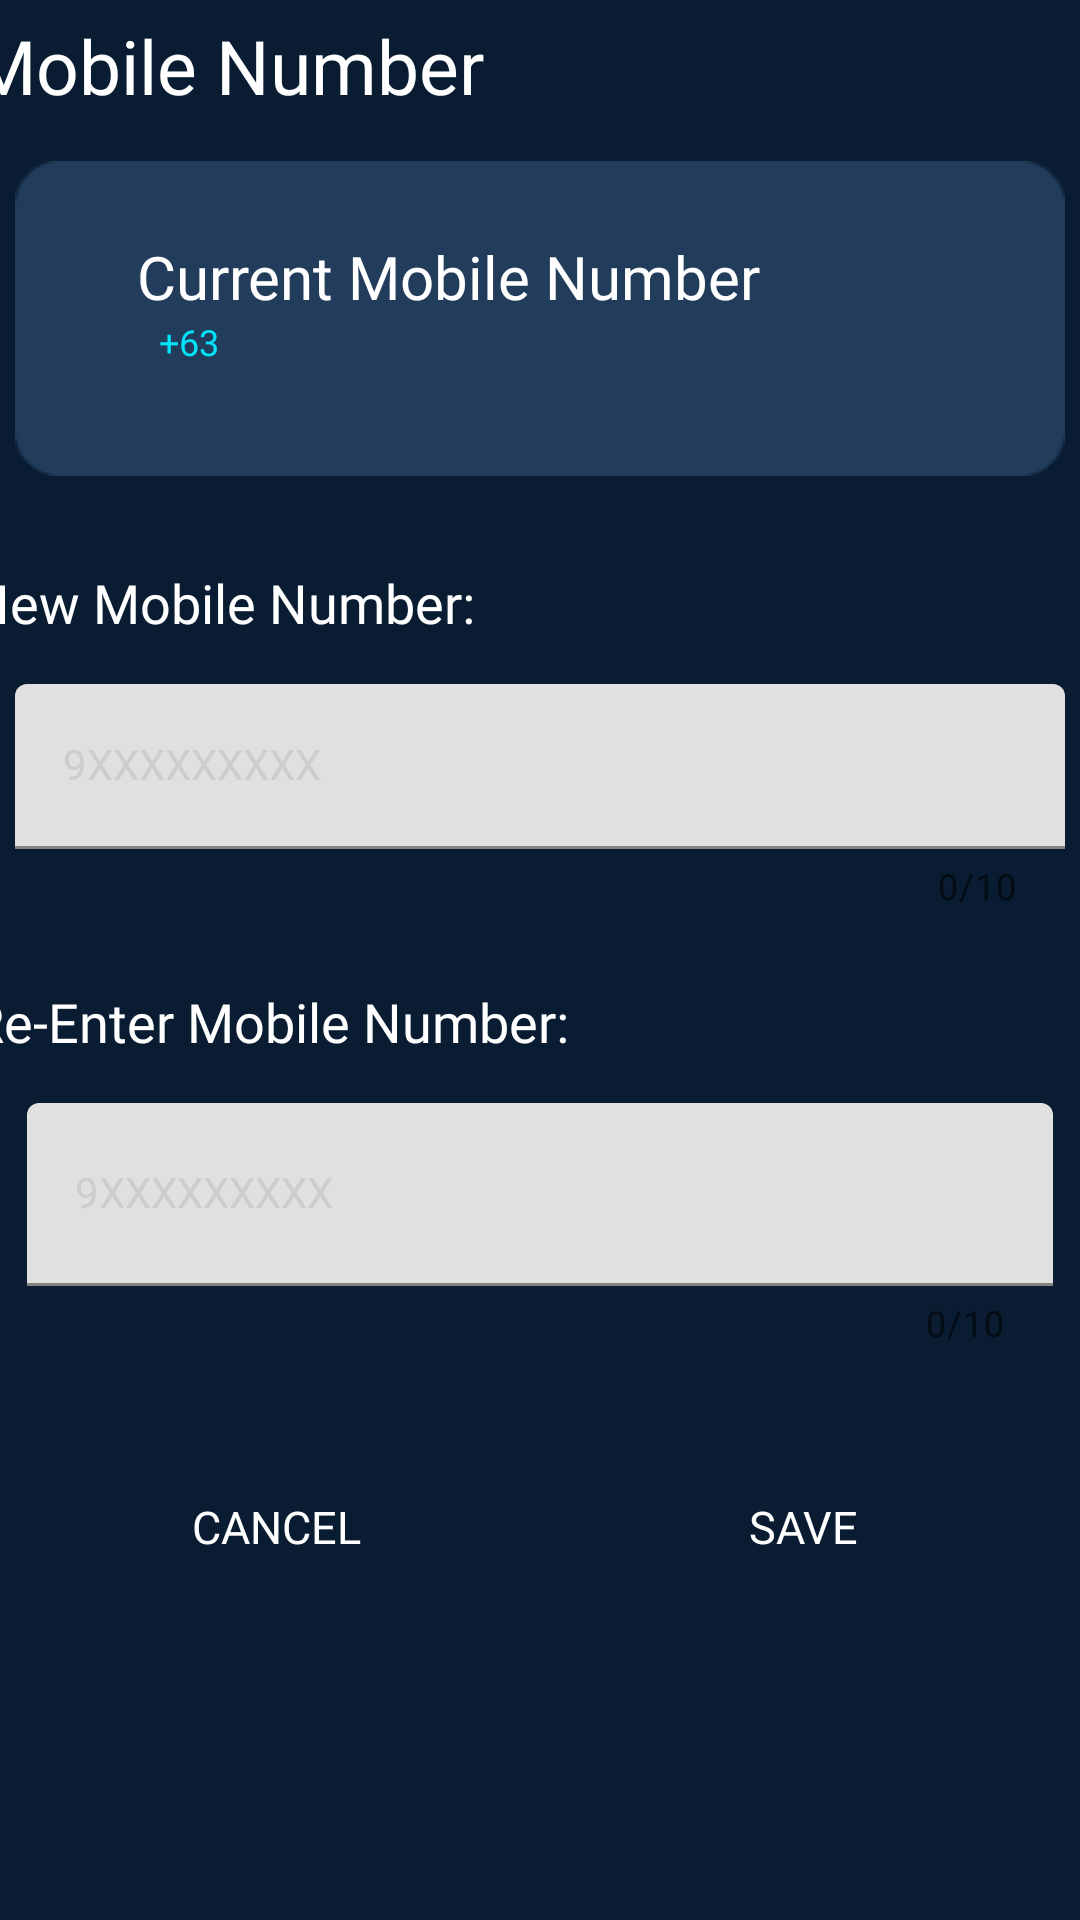

Here is an Android app screen rendered from its layout file. Give the layout XML and the strings, colors and styles it references.
<!-- AndroidManifest.xml: application theme Theme.Electrishut -->
<!-- res/layout/fragment_mobile_number.xml -->
<?xml version="1.0" encoding="utf-8"?>
<layout
    xmlns:android="http://schemas.android.com/apk/res/android"
    xmlns:app="http://schemas.android.com/apk/res-auto"
    xmlns:tools="http://schemas.android.com/tools"
    tools:context=".settings.MobileNumber">

    <androidx.constraintlayout.widget.ConstraintLayout
        android:layout_width="match_parent"
        android:layout_height="match_parent"
        android:background="@color/electrishut_bg"
        android:orientation="vertical">

        <TextView
            android:id="@+id/txtMobileNum"
            android:layout_width="380dp"
            android:layout_height="wrap_content"
            android:layout_marginTop="5dp"
            android:fontFamily="@font/poppins_bold"
            android:text="Mobile Number"
            android:textColor="#FFFFFF"
            android:textSize="25sp"
            app:layout_constraintEnd_toEndOf="parent"
            app:layout_constraintStart_toStartOf="parent"
            app:layout_constraintTop_toTopOf="parent" />

        <ImageView
            android:id="@+id/mobNumContainer"
            android:layout_width="wrap_content"
            android:layout_height="wrap_content"
            android:layout_marginTop="15dp"
            android:src="@drawable/mobilenumcontainer"
            app:layout_constraintEnd_toEndOf="parent"
            app:layout_constraintStart_toStartOf="parent"
            app:layout_constraintTop_toBottomOf="@+id/txtMobileNum" />

        <TextView
            android:id="@+id/txtMobNumContainer"
            android:layout_width="wrap_content"
            android:layout_height="wrap_content"
            android:layout_marginTop="25dp"
            android:layout_marginEnd="60dp"
            android:text="Current Mobile Number"
            android:textColor="#FFFFFF"
            android:textSize="20sp"
            app:fontFamily="@font/poppins_bold"
            app:layout_constraintEnd_toEndOf="parent"
            app:layout_constraintHorizontal_bias="0.498"
            app:layout_constraintStart_toStartOf="parent"
            app:layout_constraintTop_toTopOf="@+id/mobNumContainer" />

        <TextView
            android:id="@+id/txtPrefix"
            android:layout_width="wrap_content"
            android:layout_height="wrap_content"
            android:text="+63"
            android:textColor="#02E3F9"
            android:textSize="12sp"
            app:fontFamily="@font/poppins"
            app:layout_constraintEnd_toEndOf="parent"
            app:layout_constraintHorizontal_bias="0.156"
            app:layout_constraintStart_toStartOf="parent"
            app:layout_constraintTop_toBottomOf="@+id/txtMobNumContainer" />

        <TextView
            android:id="@+id/txtNumCont"
            android:layout_width="wrap_content"
            android:layout_height="wrap_content"
            android:gravity="left"
            android:text=""
            android:textColor="#02E3F9"
            android:textSize="12sp"
            app:fontFamily="@font/poppins"
            app:layout_constraintEnd_toEndOf="parent"
            app:layout_constraintHorizontal_bias="0.257"
            app:layout_constraintStart_toStartOf="parent"
            app:layout_constraintTop_toBottomOf="@+id/txtMobNumContainer" />

        <TextView
            android:id="@+id/txtNewNum"
            android:layout_width="380dp"
            android:layout_height="wrap_content"
            android:layout_marginTop="30dp"
            android:fontFamily="@font/poppins_medium"
            android:text="New Mobile Number:"
            android:textColor="#FFFFFF"
            android:textSize="18sp"
            app:layout_constraintEnd_toEndOf="parent"
            app:layout_constraintStart_toStartOf="parent"
            app:layout_constraintTop_toBottomOf="@+id/mobNumContainer" />

        <com.google.android.material.textfield.TextInputLayout
            android:id="@+id/inputNewNum"
            android:layout_width="wrap_content"
            android:layout_height="wrap_content"
            android:layout_marginHorizontal="20dp"
            android:layout_marginTop="15dp"
            android:textColorHint="#CDCDCD"
            app:counterEnabled="true"
            app:counterMaxLength="10"
            app:helperTextTextColor="@android:color/white"
            app:layout_constraintEnd_toEndOf="parent"
            app:layout_constraintStart_toStartOf="parent"
            app:layout_constraintTop_toBottomOf="@+id/txtNewNum">

            <com.google.android.material.textfield.TextInputEditText
                android:id="@+id/newNum_input"
                style="@style/Widget.Design.TextInputLayout"
                android:layout_width="350dp"
                android:layout_height="55dp"
                android:hint="9XXXXXXXXX"
                android:inputType="phone"
                android:lines="1" />
        </com.google.android.material.textfield.TextInputLayout>

        <TextView
            android:id="@+id/txtreEnterNum"
            android:layout_width="380dp"
            android:layout_height="wrap_content"
            android:layout_marginTop="25dp"
            android:fontFamily="@font/poppins_medium"
            android:text="Re-Enter Mobile Number:"
            android:textColor="#FFFFFF"
            android:textSize="18sp"
            app:layout_constraintEnd_toEndOf="parent"
            app:layout_constraintStart_toStartOf="parent"
            app:layout_constraintTop_toBottomOf="@+id/inputNewNum" />

        <com.google.android.material.textfield.TextInputLayout
            android:id="@+id/inputreEnterNum"
            android:layout_width="wrap_content"
            android:layout_height="wrap_content"
            android:layout_marginHorizontal="20dp"
            android:layout_marginTop="15dp"
            android:textColorHint="#CDCDCD"
            app:counterEnabled="true"
            app:counterMaxLength="10"
            app:helperTextTextColor="@android:color/white"
            app:layout_constraintEnd_toEndOf="parent"
            app:layout_constraintStart_toStartOf="parent"
            app:layout_constraintTop_toBottomOf="@+id/txtreEnterNum">

            <com.google.android.material.textfield.TextInputEditText
                android:id="@+id/reEnterNum_input"
                style="@style/Widget.Design.TextInputLayout"
                android:layout_width="342dp"
                android:layout_height="61dp"
                android:hint="9XXXXXXXXX"
                android:inputType="phone"
                android:lines="1" />
        </com.google.android.material.textfield.TextInputLayout>

        <Button
            android:id="@+id/bttnCancel"
            style="@style/Widget.Material3.Button.OutlinedButton"
            android:layout_width="167dp"
            android:layout_height="60dp"
            android:layout_marginTop="30dp"
            android:fontFamily="@font/poppins_bold"
            android:text="CANCEL"
            android:textColor="#FFFFFF"
            android:textSize="15sp"
            app:layout_constraintEnd_toStartOf="@+id/bttnSave"
            app:layout_constraintStart_toStartOf="parent"
            app:layout_constraintTop_toBottomOf="@+id/inputreEnterNum"
            app:strokeColor="#CDCDCD" />

        <Button
            android:id="@+id/bttnSave"
            style="@style/Widget.Material3.Button"
            android:layout_width="167dp"
            android:layout_height="60dp"
            android:layout_marginTop="30dp"
            android:backgroundTint="#02E3F9"
            android:fontFamily="@font/poppins_bold"
            android:text="SAVE"
            android:textColor="#FFFFFF"
            android:textSize="15sp"
            app:layout_constraintEnd_toEndOf="parent"
            app:layout_constraintStart_toEndOf="@+id/bttnCancel"
            app:layout_constraintTop_toBottomOf="@+id/inputreEnterNum" />

    </androidx.constraintlayout.widget.ConstraintLayout>
</layout>
<!-- resources referenced by this layout -->
<resources>
  <color name="electrishut_bg">#091C32 </color>
  <!-- drawable mobilenumcontainer: png bitmap (drawable, 1074 bytes) -->
  <style name="Theme.Electrishut" parent="Theme.MaterialComponents.DayNight.DarkActionBar">
  
          
          <item name="colorPrimary">@color/electrishut_bg</item>
          <item name="colorPrimaryVariant">@color/electrishut_bg</item>
          <item name="colorOnPrimary">@color/white</item>
  
          
          <item name="colorSecondary">@color/teal_200</item>
          <item name="colorSecondaryVariant">@color/teal_700</item>
          <item name="colorOnSecondary">@color/electrishut_bg</item>
  
          
          <item name="android:statusBarColor" tools:targetApi="l">?attr/colorPrimaryVariant</item>
  
          
      </style>
  <color name="white">#FFFFFFFF</color>
  
      //Added Colors for the Mobile App
  <color name="teal_200">#FF03DAC5</color>
  <color name="teal_700">#FF018786</color>
</resources>
